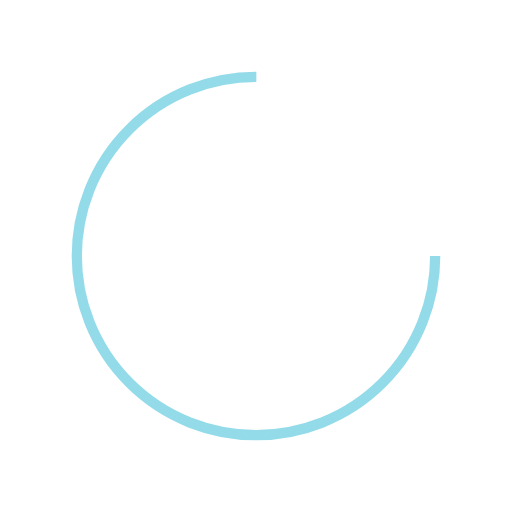
t = 0.00 s
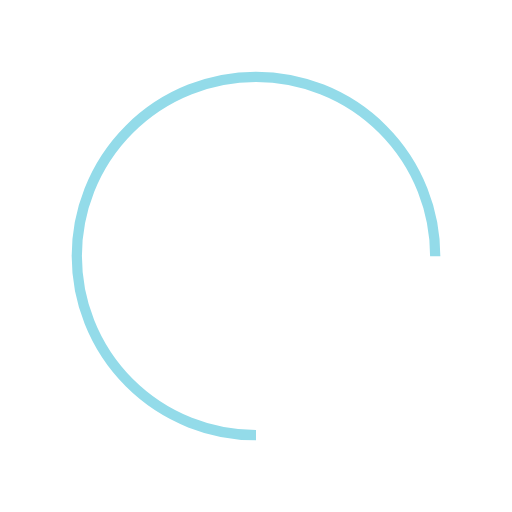
t = 0.25 s
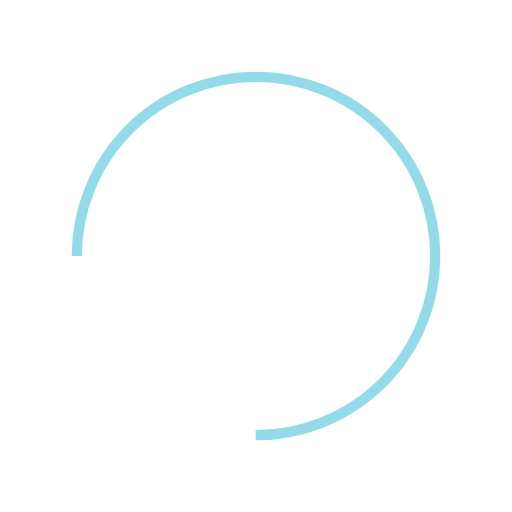
t = 0.50 s
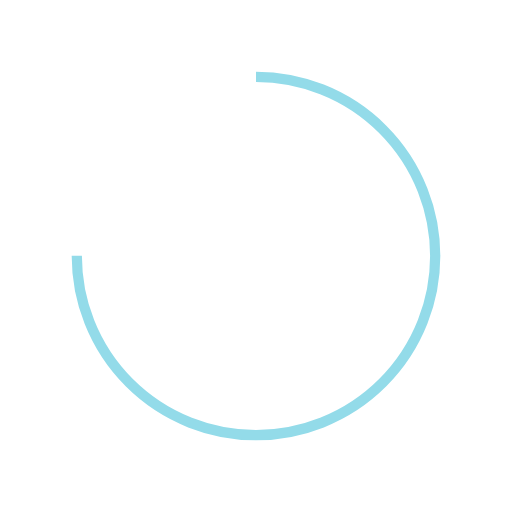
t = 0.75 s

The animated SVG that drew these frames (rendered in a browser with its animation timeline set to each time). Animation: 1 SMIL element (animateTransform=1); one cycle of 1.00 s, repeats indefinitely.

<?xml version="1.0" encoding="utf-8"?>
<svg xmlns="http://www.w3.org/2000/svg" xmlns:xlink="http://www.w3.org/1999/xlink" style="margin: auto; background: none; display: block; shape-rendering: auto;" width="50px" height="95px" viewBox="0 0 100 100" preserveAspectRatio="xMidYMid">
<circle cx="50" cy="50" fill="none" stroke="#93dbe9" stroke-width="2" r="35" stroke-dasharray="164.93361431346415 56.97787143782138">
  <animateTransform attributeName="transform" type="rotate" repeatCount="indefinite" dur="1s" values="0 50 50;360 50 50" keyTimes="0;1"></animateTransform>
</circle>
<!-- [ldio] generated by https://loading.io/ --></svg>
